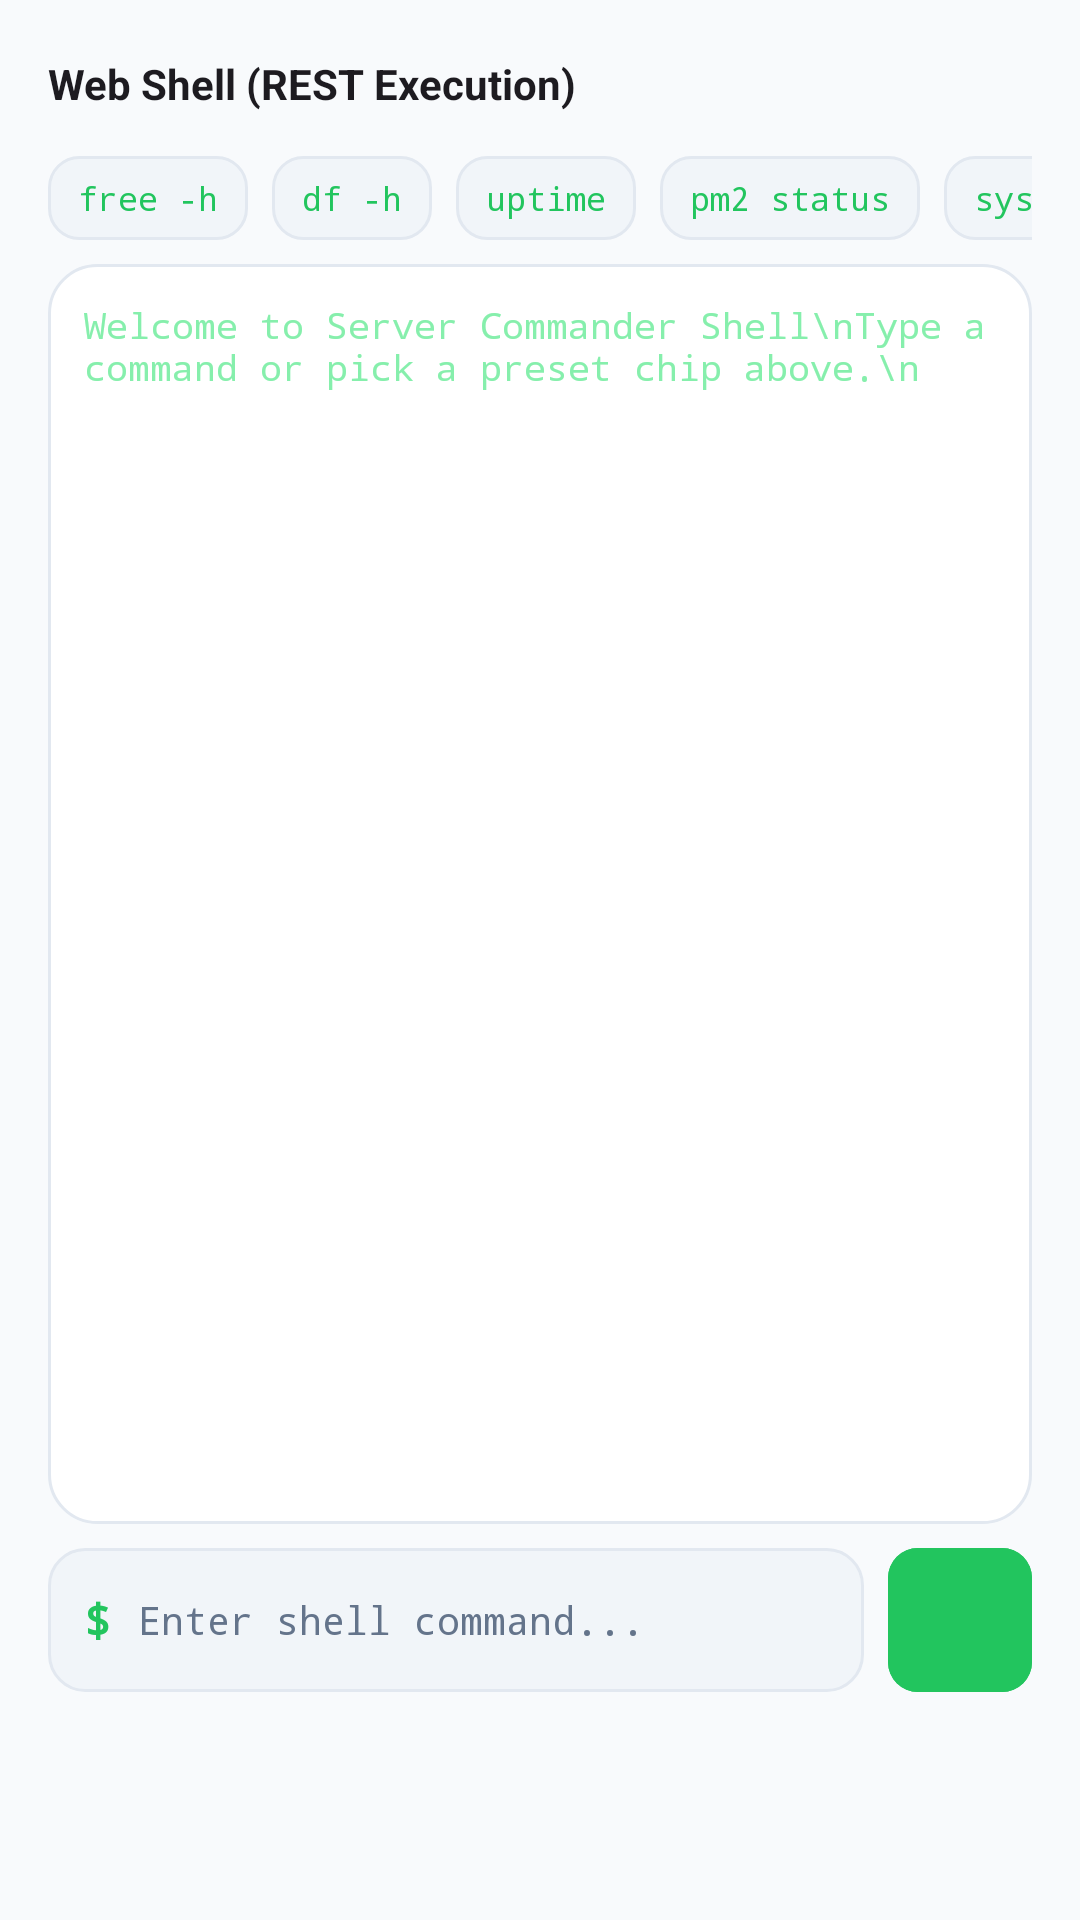

Here is an Android app screen rendered from its layout file. Give the layout XML and the strings, colors and styles it references.
<!-- AndroidManifest.xml: application theme Theme.ServerCommander -->
<!-- res/layout/fragment_terminal.xml -->
<?xml version="1.0" encoding="utf-8"?>
<LinearLayout xmlns:android="http://schemas.android.com/apk/res/android"
    xmlns:app="http://schemas.android.com/apk/res-auto"
    xmlns:tools="http://schemas.android.com/tools"
    android:layout_width="match_parent"
    android:layout_height="match_parent"
    android:orientation="vertical"
    android:background="?android:attr/windowBackground">

    
    <LinearLayout
        android:layout_width="match_parent"
        android:layout_height="wrap_content"
        android:orientation="horizontal"
        android:gravity="center_vertical"
        android:paddingHorizontal="16dp"
        android:paddingTop="12dp"
        android:paddingBottom="8dp">

        <TextView
            android:layout_width="0dp"
            android:layout_height="wrap_content"
            android:layout_weight="1"
            android:text="Web Shell (REST Execution)"
            android:textStyle="bold"
            android:textSize="14sp"
            android:textColor="?android:attr/textColorPrimary" />

        <ImageButton
            android:id="@+id/btnClearTerminal"
            android:layout_width="32dp"
            android:layout_height="32dp"
            android:background="?attr/selectableItemBackgroundBorderless"
            android:src="@drawable/ic_refresh"
            android:tint="@color/slate_400"
            android:contentDescription="Clear Output" />
    </LinearLayout>

    
    <HorizontalScrollView
        android:layout_width="match_parent"
        android:layout_height="wrap_content"
        android:scrollbars="none"
        android:paddingHorizontal="16dp"
        android:paddingBottom="8dp">

        <LinearLayout
            android:id="@+id/llQuickCommands"
            android:layout_width="wrap_content"
            android:layout_height="wrap_content"
            android:orientation="horizontal">

            <TextView
                android:id="@+id/chipFree"
                android:layout_width="wrap_content"
                android:layout_height="28dp"
                android:background="@drawable/chip_bg"
                android:paddingHorizontal="10dp"
                android:gravity="center"
                android:text="free -h"
                android:fontFamily="monospace"
                android:textSize="11sp"
                android:textColor="@color/brand_emerald"
                android:clickable="true"
                android:focusable="true" />

            <TextView
                android:id="@+id/chipDf"
                android:layout_width="wrap_content"
                android:layout_height="28dp"
                android:layout_marginStart="8dp"
                android:background="@drawable/chip_bg"
                android:paddingHorizontal="10dp"
                android:gravity="center"
                android:text="df -h"
                android:fontFamily="monospace"
                android:textSize="11sp"
                android:textColor="@color/brand_emerald"
                android:clickable="true"
                android:focusable="true" />

            <TextView
                android:id="@+id/chipUptime"
                android:layout_width="wrap_content"
                android:layout_height="28dp"
                android:layout_marginStart="8dp"
                android:background="@drawable/chip_bg"
                android:paddingHorizontal="10dp"
                android:gravity="center"
                android:text="uptime"
                android:fontFamily="monospace"
                android:textSize="11sp"
                android:textColor="@color/brand_emerald"
                android:clickable="true"
                android:focusable="true" />

            <TextView
                android:id="@+id/chipPm2"
                android:layout_width="wrap_content"
                android:layout_height="28dp"
                android:layout_marginStart="8dp"
                android:background="@drawable/chip_bg"
                android:paddingHorizontal="10dp"
                android:gravity="center"
                android:text="pm2 status"
                android:fontFamily="monospace"
                android:textSize="11sp"
                android:textColor="@color/brand_emerald"
                android:clickable="true"
                android:focusable="true" />

            <TextView
                android:id="@+id/chipCaddy"
                android:layout_width="wrap_content"
                android:layout_height="28dp"
                android:layout_marginStart="8dp"
                android:background="@drawable/chip_bg"
                android:paddingHorizontal="10dp"
                android:gravity="center"
                android:text="systemctl status caddy"
                android:fontFamily="monospace"
                android:textSize="11sp"
                android:textColor="@color/brand_emerald"
                android:clickable="true"
                android:focusable="true" />

            <TextView
                android:id="@+id/chipNetstat"
                android:layout_width="wrap_content"
                android:layout_height="28dp"
                android:layout_marginStart="8dp"
                android:background="@drawable/chip_bg"
                android:paddingHorizontal="10dp"
                android:gravity="center"
                android:text="netstat -tlpn"
                android:fontFamily="monospace"
                android:textSize="11sp"
                android:textColor="@color/brand_emerald"
                android:clickable="true"
                android:focusable="true" />
        </LinearLayout>
    </HorizontalScrollView>

    
    <ScrollView
        android:id="@+id/svTerminal"
        android:layout_width="match_parent"
        android:layout_height="0dp"
        android:layout_weight="1"
        android:layout_marginHorizontal="16dp"
        android:background="@drawable/card_bg"
        android:fillViewport="true"
        android:padding="12dp">

        <TextView
            android:id="@+id/tvTerminalOutput"
            android:layout_width="match_parent"
            android:layout_height="wrap_content"
            android:fontFamily="monospace"
            android:text="Welcome to Server Commander Shell\nType a command or pick a preset chip above.\n"
            android:textColor="@color/brand_emerald_light"
            android:textSize="12sp"
            android:textIsSelectable="true" />
    </ScrollView>

    
    <LinearLayout
        android:layout_width="match_parent"
        android:layout_height="wrap_content"
        android:orientation="horizontal"
        android:gravity="center_vertical"
        android:paddingHorizontal="16dp"
        android:paddingTop="8dp"
        android:paddingBottom="76dp">

        <LinearLayout
            android:layout_width="0dp"
            android:layout_height="48dp"
            android:layout_weight="1"
            android:orientation="horizontal"
            android:gravity="center_vertical"
            android:background="@drawable/input_bg"
            android:paddingHorizontal="12dp">

            <TextView
                android:layout_width="wrap_content"
                android:layout_height="wrap_content"
                android:text="$ "
                android:fontFamily="monospace"
                android:textStyle="bold"
                android:textColor="@color/brand_emerald"
                android:textSize="15sp" />

            <EditText
                android:id="@+id/etCommand"
                android:layout_width="match_parent"
                android:layout_height="match_parent"
                android:background="@null"
                android:fontFamily="monospace"
                android:hint="Enter shell command..."
                android:textColor="?android:attr/textColorPrimary"
                android:textColorHint="@color/slate_500"
                android:textSize="13sp"
                android:singleLine="true"
                android:imeOptions="actionSend" />
        </LinearLayout>

        <com.google.android.material.button.MaterialButton
            android:id="@+id/btnSendCommand"
            android:layout_width="48dp"
            android:layout_height="48dp"
            android:layout_marginStart="8dp"
            android:insetLeft="0dp"
            android:insetTop="0dp"
            android:insetRight="0dp"
            android:insetBottom="0dp"
            android:padding="0dp"
            app:cornerRadius="10dp"
            app:icon="@drawable/ic_send"
            app:iconGravity="textStart"
            app:iconPadding="0dp"
            app:iconTint="@color/white"
            android:backgroundTint="@color/brand_emerald" />
    </LinearLayout>
</LinearLayout>
<!-- resources referenced by this layout -->
<resources>
  <color name="brand_emerald">#22C55E</color>
  <color name="brand_emerald_light">#86EFAC</color>
  <color name="slate_400">#94A3B8</color>
  <color name="slate_500">#64748B</color>
  <color name="white">#FFFFFF</color>
  <!-- drawable card_bg (drawable) -->
  <?xml version="1.0" encoding="utf-8"?>
  <shape xmlns:android="http://schemas.android.com/apk/res/android"
      android:shape="rectangle">
      <solid android:color="?attr/colorSurface" />
      <stroke
          android:width="1dp"
          android:color="?attr/colorOutline" />
      <corners android:radius="16dp" />
  </shape>
  <!-- drawable chip_bg (drawable) -->
  <?xml version="1.0" encoding="utf-8"?>
  <shape xmlns:android="http://schemas.android.com/apk/res/android"
      android:shape="rectangle">
      <solid android:color="?attr/colorSurfaceVariant" />
      <stroke
          android:width="1dp"
          android:color="?attr/colorOutline" />
      <corners android:radius="10dp" />
  </shape>
  <!-- drawable input_bg (drawable) -->
  <?xml version="1.0" encoding="utf-8"?>
  <shape xmlns:android="http://schemas.android.com/apk/res/android"
      android:shape="rectangle">
      <solid android:color="?attr/colorSurfaceVariant" />
      <stroke
          android:width="1dp"
          android:color="?attr/colorOutline" />
      <corners android:radius="12dp" />
  </shape>
  <style name="Theme.ServerCommander" parent="Theme.Material3.DayNight.NoActionBar">
          
          <item name="android:statusBarColor">@color/white</item>
          <item name="android:windowLightStatusBar">true</item>
          <item name="android:navigationBarColor">@color/white</item>
          <item name="android:windowLightNavigationBar">true</item>
          
          
          <item name="colorPrimary">@color/brand_emerald</item>
          <item name="colorOnPrimary">@color/slate_950</item>
          
          
          <item name="android:colorBackground">@color/slate_50</item>
          <item name="colorSurface">@color/white</item>
          <item name="colorOnSurface">@color/slate_900</item>
          <item name="colorSurfaceVariant">@color/slate_100</item>
          <item name="colorOutline">@color/slate_200</item>
      </style>
  <color name="slate_950">#020617</color>
  <color name="slate_50">#F8FAFC</color>
  <color name="slate_900">#0F172A</color>
  <color name="slate_100">#F1F5F9</color>
  <color name="slate_200">#E2E8F0</color>
</resources>
